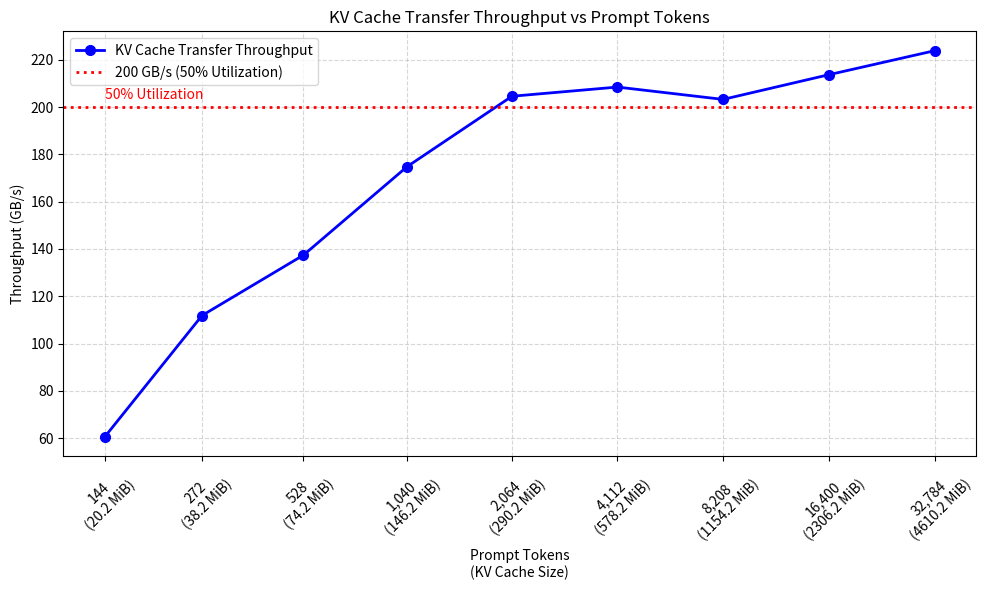

Python code for this plot:
import matplotlib.pyplot as plt

tokens = [144, 272, 528, 1040, 2064, 4112, 8208, 16400, 32784]
kv_cache = [20.248, 38.248, 74.248, 146.248, 290.248,
            578.248, 1154.248, 2306.248, 4610.240]

throughput = [60.584, 111.883, 137.428, 174.832, 204.577,
              208.461, 203.244, 213.693, 223.858]

plt.figure(figsize=(10, 6))

# Throughput curve
plt.plot(
    tokens,
    throughput,
    marker='o',
    linewidth=2,
    markersize=7,
    color='blue',
    label="KV Cache Transfer Throughput"
)

# 200 GB/s reference line (50% utilization)
plt.axhline(
    y=200,
    color='red',
    linestyle=':',
    linewidth=2,
    label="200 GB/s (50% Utilization)"
)

# Annotation
plt.text(
    tokens[0],
    202,
    "50% Utilization",
    color='red',
    fontsize=10,
    verticalalignment='bottom'
)

# Log-scaled x-axis
plt.xscale('log', base=2)

# X-axis labels: Tokens + KV Cache Size
x_labels = [
    f"{t:,}\n({kv:.1f} MiB)"
    for t, kv in zip(tokens, kv_cache)
]

plt.xticks(tokens, x_labels, rotation=45)

plt.xlabel("Prompt Tokens\n(KV Cache Size)")
plt.ylabel("Throughput (GB/s)")
plt.title("KV Cache Transfer Throughput vs Prompt Tokens")

plt.grid(True, which='both', linestyle='--', alpha=0.5)
plt.legend()

plt.tight_layout()
plt.show()
